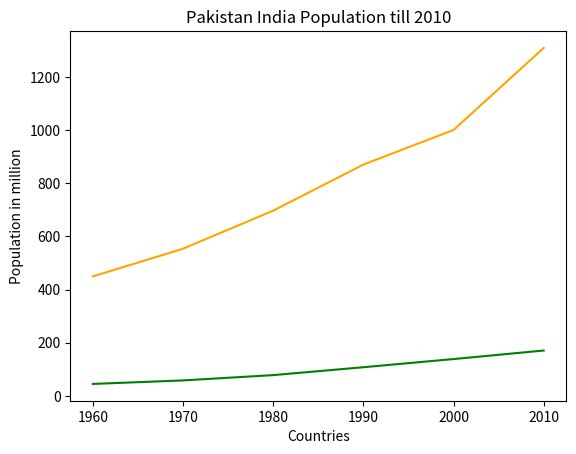
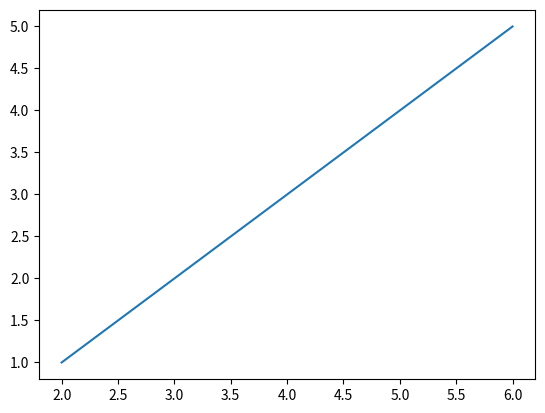

The matplotlib source for these figures, in order:
import matplotlib.pyplot as plt
from matplotlib.backends.backend_pdf import PdfPages
year = [1960, 1970, 1980, 1990, 2000, 2010]
pop_pakistan = [44.91, 58.09, 78.07, 107.7, 138.5, 170.6]
pop_india = [449.48, 553.57, 696.783, 870.133, 1000.4, 1309.1]
fig1 = plt.figure()
plt.plot(year, pop_pakistan, color='green')
plt.plot(year, pop_india, color='orange')
plt.xlabel('Countries')
plt.ylabel('Population in million')
plt.title('Pakistan India Population till 2010')
#plt.show()
fig2 = plt.figure()
x = [2, 4, 6]
y = [1, 3, 5]
plt.plot(x, y)
#plt.show()
pp = PdfPages(r'c:\temp\output.pdf')
pp.savefig(fig1)
pp.savefig(fig2)
pp.close()